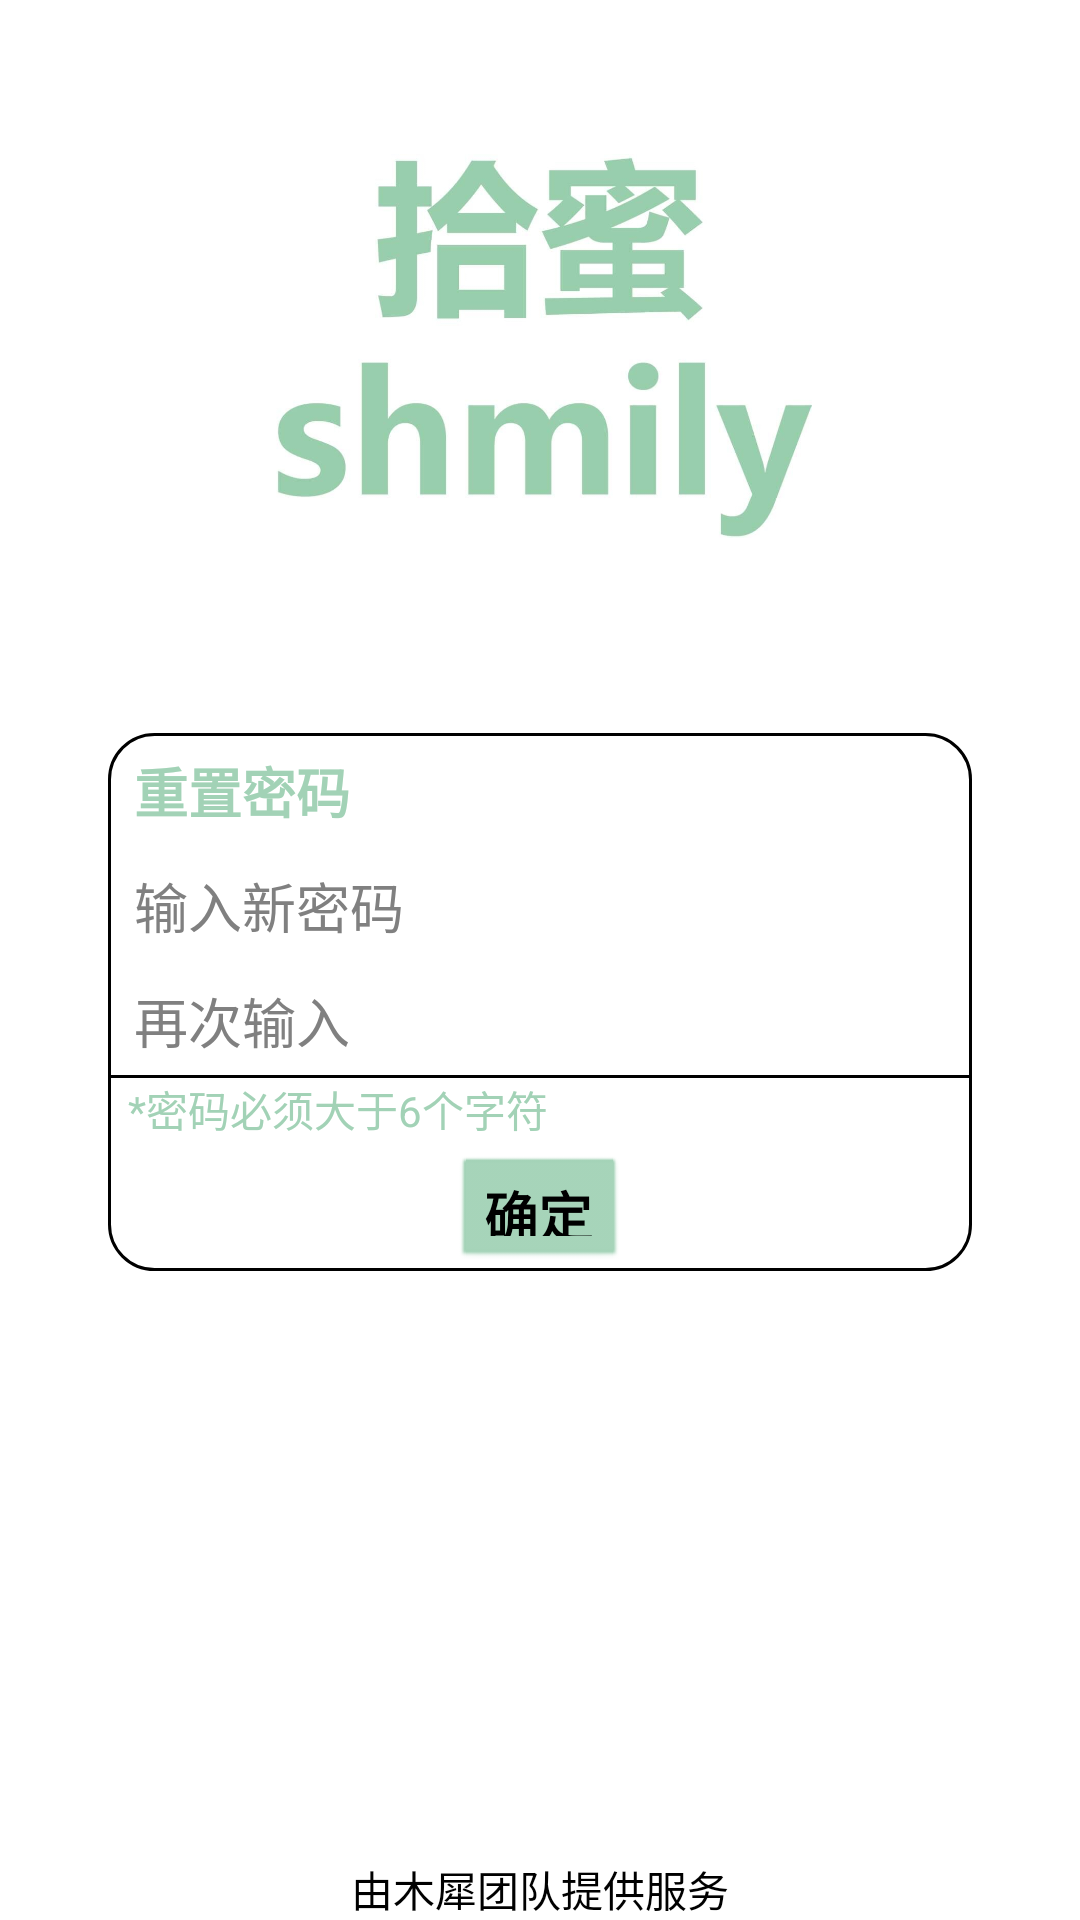

The Android layout XML behind this screen, and the referenced resources:
<!-- AndroidManifest.xml: application theme android:Theme.Light.NoTitleBar -->
<!-- res/layout/activity_login_password_reset.xml -->
<?xml version="1.0" encoding="utf-8"?>
<androidx.constraintlayout.widget.ConstraintLayout
    xmlns:android="http://schemas.android.com/apk/res/android"
    xmlns:app="http://schemas.android.com/apk/res-auto"
    xmlns:tools="http://schemas.android.com/tools"
    android:id="@+id/linearLayout"
    android:layout_width="match_parent"
    android:layout_height="match_parent">

    <ImageView
        android:id="@+id/logo"
        android:layout_width="0dp"
        android:layout_height="0dp"
        android:src="@drawable/title_green_login"

        app:layout_constraintHeight_percent="0.2"
        app:layout_constraintBottom_toBottomOf="parent"
        app:layout_constraintTop_toTopOf="parent"
        app:layout_constraintVertical_bias="0.1"

        app:layout_constraintEnd_toEndOf="parent"
        app:layout_constraintStart_toStartOf="parent"/>
    <LinearLayout
        android:id="@+id/text1"
        android:layout_width="0dp"
        android:layout_height="0dp"

        app:layout_constraintWidth_percent="0.8"
        app:layout_constraintHeight_percent="0.28"

        app:layout_constraintStart_toStartOf="parent"
        app:layout_constraintEnd_toEndOf="parent"
        app:layout_constraintHorizontal_bias="0.5"

        app:layout_constraintTop_toBottomOf="@id/logo"
        app:layout_constraintBottom_toTopOf="@id/service"
        app:layout_constraintVertical_bias="0.25"


        android:orientation="vertical"
        android:background="@drawable/square_redius_black">

        <TextView
            android:layout_width="match_parent"
            android:layout_height="0dp"
            android:layout_weight="1.5"
            android:gravity="center_vertical"
            android:text="  重置密码"
            android:textColor="@color/lightgreen"
            android:textSize="18sp"
            android:textStyle="bold" />

        <EditText
            android:layout_width="match_parent"
            android:layout_height="0dp"
            android:layout_weight="1.5"
            android:gravity="center_vertical"
            android:text="  输入新密码"
            android:textSize="18sp"
            android:background="@drawable/square_angle_b"
            android:textColor="@android:color/tertiary_text_dark"/>
        <EditText
            android:layout_width="match_parent"
            android:layout_height="0dp"
            android:layout_weight="1.5"
            android:gravity="center_vertical"
            android:text="  再次输入"
            android:textSize="18sp"
            android:background="@drawable/square_line_brl_b"
            android:textColor="@android:color/tertiary_text_dark"/>
        <TextView
            android:layout_width="match_parent"
            android:layout_height="0dp"
            android:layout_weight="1"
            android:text="  *密码必须大于6个字符"
            android:textColor="@color/lightgreen"/>

        <Button
            android:layout_width="wrap_content"
            android:layout_height="0dp"
            android:layout_gravity="center"
            android:layout_weight="1.5"
            android:backgroundTint="@color/lightgreen"
            android:text="确定"
            android:textSize="18sp"
            android:textStyle="bold" />




    </LinearLayout>

    <TextView
        android:id="@+id/service"
        android:layout_width="wrap_content"
        android:layout_height="wrap_content"
        android:textColor="@color/black"
        android:text="@string/service"
        app:layout_constraintBottom_toBottomOf="parent"
        app:layout_constraintEnd_toEndOf="parent"
        app:layout_constraintStart_toStartOf="parent" />


</androidx.constraintlayout.widget.ConstraintLayout>
<!-- resources referenced by this layout -->
<resources>
  <color name="black">#FF000000</color>
  <color name="lightgreen">#a2d2b6</color>
  <!-- drawable square_line_brl_b (drawable) -->
  <layer-list
      xmlns:android="http://schemas.android.com/apk/res/android" >
      
      <item
          xmlns:android="http://schemas.android.com/apk/res/android">
          <shape>
              <solid android:color="#000000" />
          </shape>
      </item>
      
      <item
          android:bottom="1dp"
          android:right="1dp"
          android:left="1dp"> 
          <shape>
              <solid android:color="#ffffff" />
          </shape>
      </item>
  </layer-list>
  <!-- drawable square_redius_black (drawable) -->
  <?xml version="1.0" encoding="utf-8"?>
  <shape xmlns:android="http://schemas.android.com/apk/res/android">
      <stroke
          android:color="#000000"
          android:width="1dp"/>
      <corners
          android:radius="15dp"/>
  
  </shape>
  <!-- drawable title_green_login: jpg bitmap (drawable, 37165 bytes) -->
  <string name="service">由木犀团队提供服务</string>
</resources>
